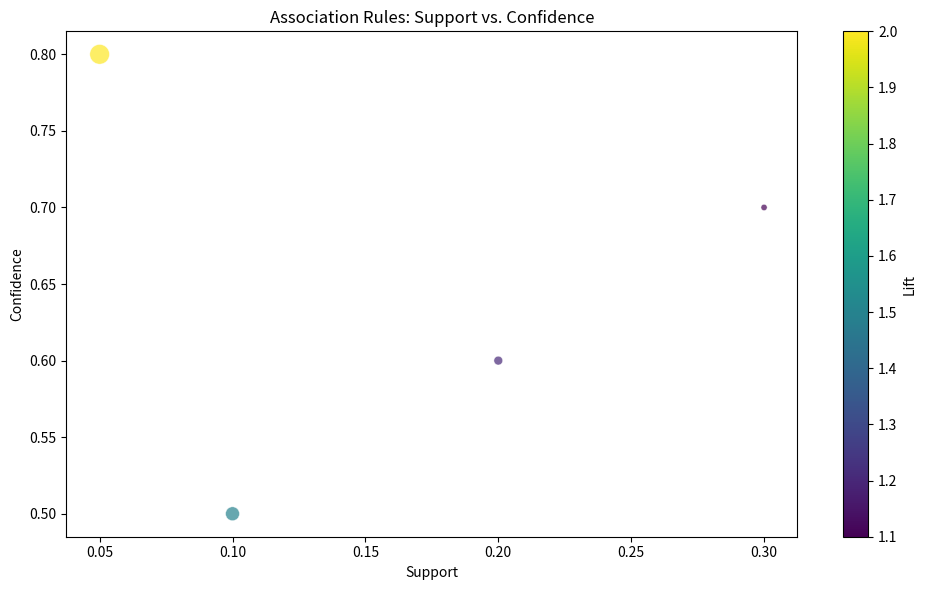

The matplotlib source for this figure:
# src/visualization/association_plots.py

import matplotlib.pyplot as plt
import seaborn as sns
import pandas as pd
import logging

logger = logging.getLogger(__name__)

def plot_association_rules(rules_df, support_col='support', confidence_col='confidence', lift_col='lift', title='Association Rules: Support vs. Confidence'):
    """
    Creates a scatter plot to visualize association rules.

    Args:
        rules_df (pd.DataFrame): DataFrame containing association rules
                                 (output from mlxtend.association_rules).
                                 Must contain columns specified by support_col,
                                 confidence_col, and lift_col.
        support_col (str): Name of the support column.
        confidence_col (str): Name of the confidence column.
        lift_col (str): Name of the lift column (used for color intensity).
        title (str): Title for the plot.

    Returns:
        matplotlib.figure.Figure: The matplotlib figure object, or None if input is invalid.
    """
    if not isinstance(rules_df, pd.DataFrame) or rules_df.empty:
        logger.warning("Input rules_df is empty or not a DataFrame. Cannot generate plot.")
        return None
    if not all(col in rules_df.columns for col in [support_col, confidence_col, lift_col]):
        logger.error(f"Rules DataFrame missing required columns: {support_col}, {confidence_col}, {lift_col}")
        return None

    # Ensure numeric types for plotting
    try:
        rules_df[support_col] = pd.to_numeric(rules_df[support_col])
        rules_df[confidence_col] = pd.to_numeric(rules_df[confidence_col])
        rules_df[lift_col] = pd.to_numeric(rules_df[lift_col])
    except ValueError as e:
        logger.error(f"Could not convert plot columns to numeric: {e}")
        return None


    logger.info(f"Generating association rules plot for {len(rules_df)} rules.")

    fig, ax = plt.subplots(figsize=(10, 6))

    try:
        # Create the scatter plot
        scatter = sns.scatterplot(
            data=rules_df,
            x=support_col,
            y=confidence_col,
            size=lift_col,  # Optional: Use lift for size
            hue=lift_col,   # Use lift for color
            palette='viridis', # Color map
            ax=ax,
            # legend='auto' # Let seaborn handle legend - sometimes needs help
            sizes=(20, 200), # Control point sizes
            alpha=0.7 # Add transparency
        )

        ax.set_title(title)
        ax.set_xlabel("Support")
        ax.set_ylabel("Confidence")

        # Improve legend
        norm = plt.Normalize(rules_df[lift_col].min(), rules_df[lift_col].max())
        sm = plt.cm.ScalarMappable(cmap="viridis", norm=norm)
        sm.set_array([])

        # Remove the old legend if seaborn created one
        if ax.get_legend():
             ax.get_legend().remove()

        # Add the colorbar
        cbar = fig.colorbar(sm, ax=ax, label='Lift')

        plt.tight_layout()
        logger.info("Association rules plot generated successfully.")
        return fig

    except Exception as e:
        logger.error(f"Error generating scatter plot: {e}", exc_info=True)
        return None


# Example Usage (optional, for testing)
if __name__ == '__main__':
    # Create dummy data
    dummy_rules = pd.DataFrame({
        'antecedents': [frozenset({'A'}), frozenset({'B'}), frozenset({'A', 'B'}), frozenset({'C'})],
        'consequents': [frozenset({'C'}), frozenset({'A'}), frozenset({'C'}), frozenset({'A'})],
        'support': [0.1, 0.2, 0.05, 0.3],
        'confidence': [0.5, 0.6, 0.8, 0.7],
        'lift': [1.5, 1.2, 2.0, 1.1],
        'leverage': [0.01, 0.02, 0.005, 0.03],
        'conviction': [1.2, 1.3, 1.5, 1.1]
    })
    fig = plot_association_rules(dummy_rules)
    if fig:
        plt.show()
